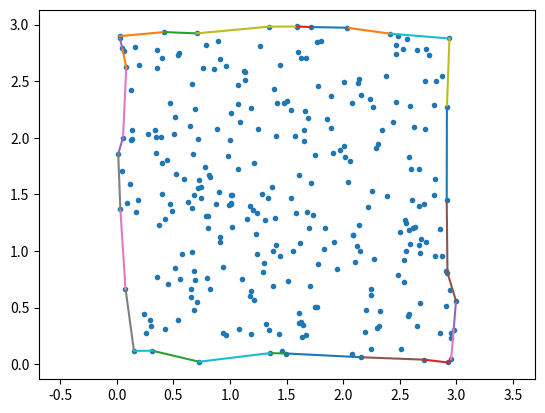

This chart was generated by the following Python code:
# [redacted]
# https://stackoverflow.com/a/50159452

from scipy.spatial import Delaunay
import numpy as np


def alpha_shape(points, alpha, only_outer=True):
    """
    Compute the alpha shape (concave hull) of a set of points.
    :param points: np.array of shape (n,2) points.
    :param alpha: alpha value.
    :param only_outer: boolean value to specify if we keep only the outer border
    or also inner edges.
    :return: set of (i,j) pairs representing edges of the alpha-shape. (i,j) are
    the indices in the points array.
    """
    assert points.shape[0] > 3, "Need at least four points"

    def add_edge(edges, i, j):
        """
        Add a line between the i-th and j-th points,
        if not in the list already
        """
        if (i, j) in edges or (j, i) in edges:
            # already added
            assert (j, i) in edges, "Can't go twice over same directed edge right?"
            edges.remove((j, i))
            print("Removed")
            return
        edges.add((i, j))

    tri = Delaunay(points)
    edges = set()
    # Loop over triangles:
    # ia, ib, ic = indices of corner points of the triangle
    for ia, ib, ic in tri.simplices:
        pa = points[ia]
        pb = points[ib]
        pc = points[ic]
        # Computing radius of triangle circumcircle
        # www.mathalino.com/reviewer/derivation-of-formulas/derivation-of-formula-for-radius-of-circumcircle
        a = np.sqrt((pa[0] - pb[0]) ** 2 + (pa[1] - pb[1]) ** 2)
        b = np.sqrt((pb[0] - pc[0]) ** 2 + (pb[1] - pc[1]) ** 2)
        c = np.sqrt((pc[0] - pa[0]) ** 2 + (pc[1] - pa[1]) ** 2)
        s = (a + b + c) / 2.0
        area = np.sqrt(s * (s - a) * (s - b) * (s - c))
        circum_r = a * b * c / (4.0 * area)
        if circum_r < alpha:
            add_edge(edges, ia, ib)
            add_edge(edges, ib, ic)
            add_edge(edges, ic, ia)
    return edges


from matplotlib.pyplot import *

from time import perf_counter

# Constructing the input point data
# np.random.seed(0)

nb_points = 300
x = 3.0 * np.random.rand(nb_points)
y = 3.0 * np.random.rand(nb_points)
inside = (
    (x ** 2 + y ** 2 > 1.0)
    & ((x - 3) ** 2 + y ** 2 > 1.0)
    & ((x - 1.5) ** 2 + y ** 2 > 0.09)
)
points = np.vstack([x[inside], y[inside]]).T

points = np.vstack([x, y]).T

now = perf_counter()

# Computing the alpha shape
edges = alpha_shape(points, alpha=1, only_outer=False)

print(f"{perf_counter() - now}")
print(len(edges))

# Plotting the output
figure()
axis("equal")
plot(points[:, 0], points[:, 1], ".")
for i, j in edges:
    plot(points[[i, j], 0], points[[i, j], 1])
show()
